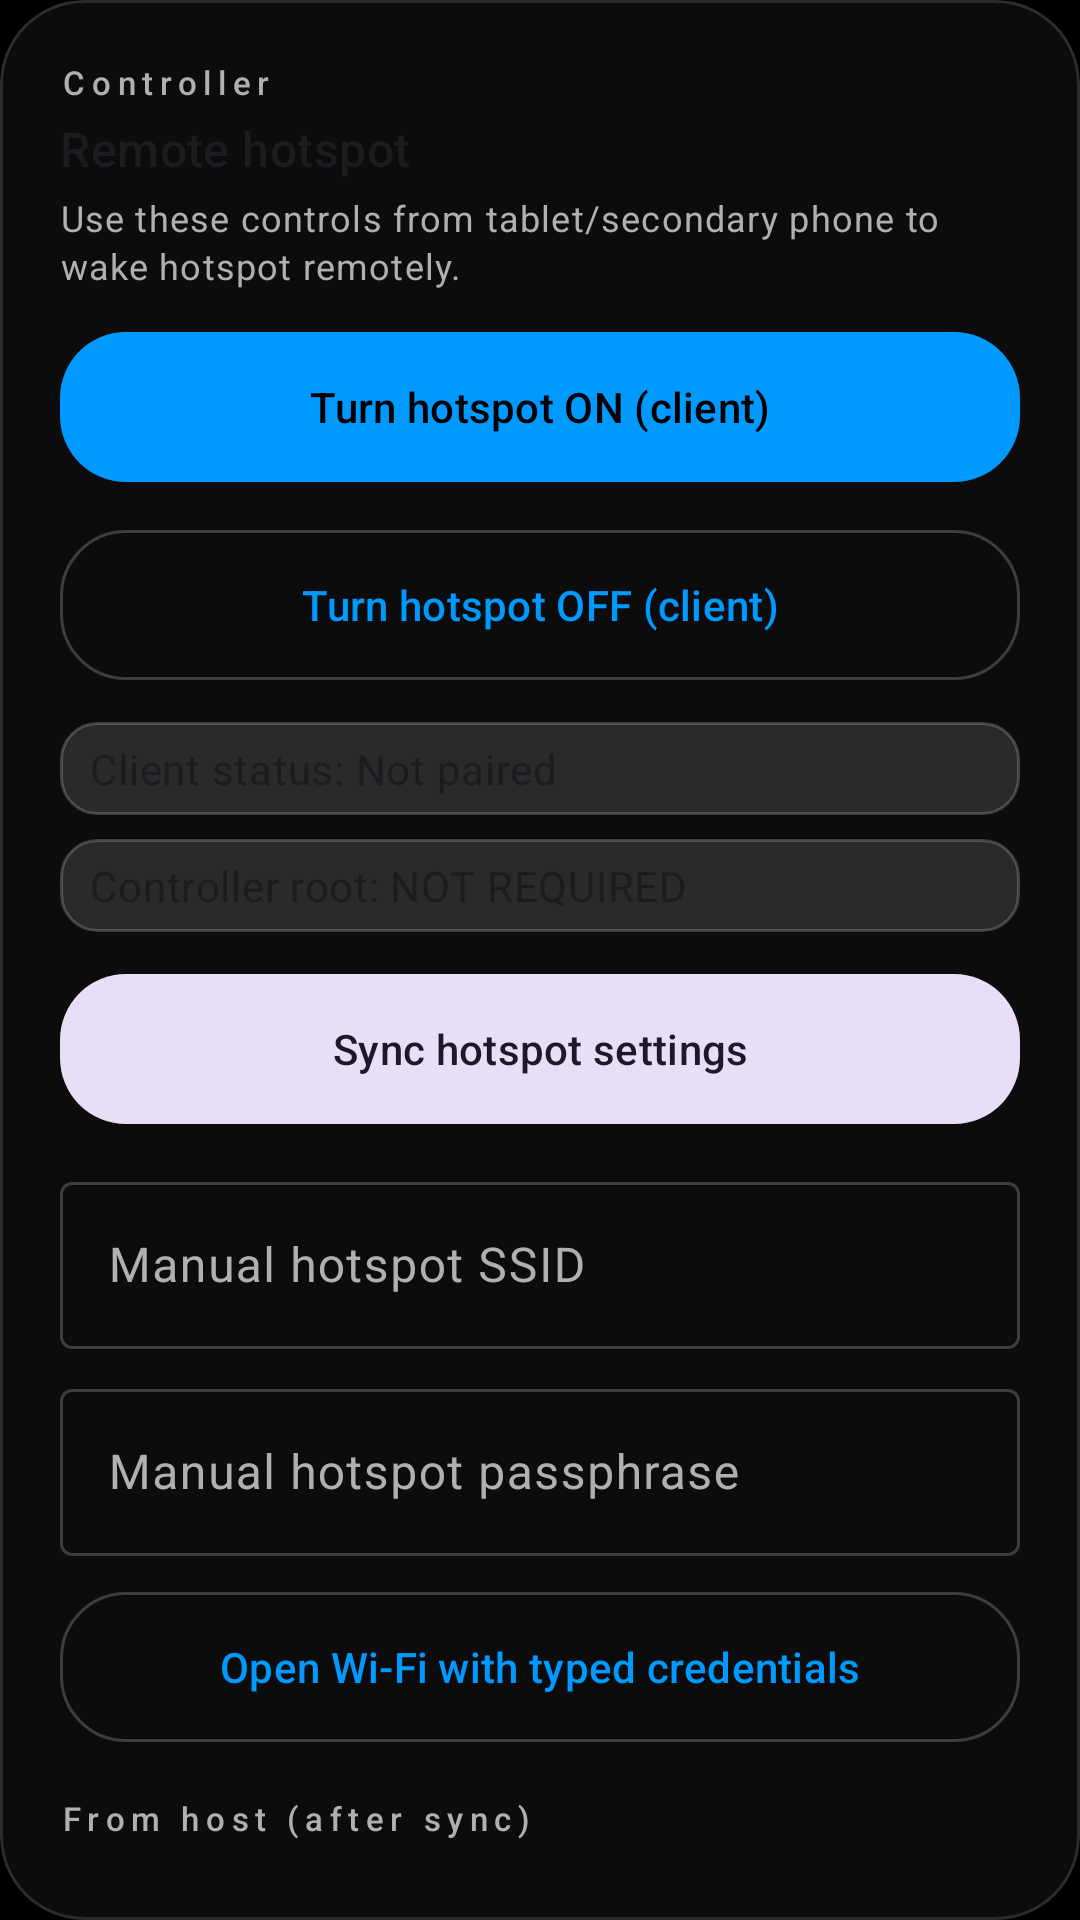

Write the Android layout XML for this screen, with the resource values it uses.
<!-- AndroidManifest.xml: application theme Theme.InstantHotspot -->
<!-- res/layout/include_ih_controller_hotspot.xml -->
<?xml version="1.0" encoding="utf-8"?>
<com.google.android.material.card.MaterialCardView xmlns:android="http://schemas.android.com/apk/res/android"
    xmlns:app="http://schemas.android.com/apk/res-auto"
    android:layout_width="match_parent"
    android:layout_height="wrap_content"
    app:cardBackgroundColor="?attr/colorSurfaceContainerLow"
    app:cardCornerRadius="@dimen/ih_card_corner"
    app:cardElevation="0dp"
    app:strokeColor="?attr/colorOutlineVariant"
    app:strokeWidth="1dp">

    <LinearLayout
        android:layout_width="match_parent"
        android:layout_height="wrap_content"
        android:orientation="vertical"
        android:padding="@dimen/ih_card_inner_pad">

        <TextView
            style="@style/Widget.IH.Overline"
            android:layout_width="match_parent"
            android:layout_height="wrap_content"
            android:text="@string/m3_panel_controller" />

        <TextView
            style="@style/TextAppearance.Material3.TitleMedium"
            android:layout_width="match_parent"
            android:layout_height="wrap_content"
            android:layout_marginTop="4dp"
            android:text="@string/m3_controller_remote_hotspot" />

        <TextView
            style="@style/TextAppearance.Material3.BodySmall"
            android:layout_width="match_parent"
            android:layout_height="wrap_content"
            android:layout_marginTop="4dp"
            android:text="@string/controller_section_hint"
            android:textColor="?attr/colorOnSurfaceVariant" />

        <com.google.android.material.button.MaterialButton
            android:id="@+id/btnClientHotspotOn"
            style="@style/Widget.InstantHotspot.Button.Expressive"
            android:layout_width="match_parent"
            android:layout_height="wrap_content"
            android:layout_marginTop="10dp"
            android:text="@string/client_hotspot_on" />

        <com.google.android.material.button.MaterialButton
            android:id="@+id/btnClientHotspotOff"
            style="@style/Widget.InstantHotspot.Button.Expressive.Outlined"
            android:layout_width="match_parent"
            android:layout_height="wrap_content"
            android:layout_marginTop="8dp"
            android:text="@string/client_hotspot_off" />

        <TextView
            android:id="@+id/clientConnectionStatusText"
            style="@style/TextAppearance.Material3.BodyMedium"
            android:layout_width="match_parent"
            android:layout_height="wrap_content"
            android:layout_marginTop="10dp"
            android:background="@drawable/bg_status_pill"
            android:text="@string/client_status_not_paired" />

        <TextView
            style="@style/TextAppearance.Material3.BodyMedium"
            android:layout_width="match_parent"
            android:layout_height="wrap_content"
            android:layout_marginTop="8dp"
            android:background="@drawable/bg_status_pill"
            android:text="@string/client_root_not_required" />

        <com.google.android.material.button.MaterialButton
            android:id="@+id/btnClientSyncConfig"
            style="@style/Widget.InstantHotspot.Button.Expressive.Tonal"
            android:layout_width="match_parent"
            android:layout_height="wrap_content"
            android:layout_marginTop="10dp"
            android:text="@string/client_sync_hotspot_config" />

        <com.google.android.material.textfield.TextInputLayout
            style="@style/Widget.Material3.TextInputLayout.OutlinedBox"
            android:layout_width="match_parent"
            android:layout_height="wrap_content"
            android:layout_marginTop="10dp"
            android:hint="@string/manual_hotspot_ssid">

            <com.google.android.material.textfield.TextInputEditText
                android:id="@+id/manualSsidInput"
                android:layout_width="match_parent"
                android:layout_height="wrap_content"
                android:inputType="textNoSuggestions"
                android:maxLines="1" />
        </com.google.android.material.textfield.TextInputLayout>

        <com.google.android.material.textfield.TextInputLayout
            style="@style/Widget.Material3.TextInputLayout.OutlinedBox"
            android:layout_width="match_parent"
            android:layout_height="wrap_content"
            android:layout_marginTop="8dp"
            android:hint="@string/manual_hotspot_password">

            <com.google.android.material.textfield.TextInputEditText
                android:id="@+id/manualPasswordInput"
                android:layout_width="match_parent"
                android:layout_height="wrap_content"
                android:inputType="textPassword"
                android:maxLines="1" />
        </com.google.android.material.textfield.TextInputLayout>

        <com.google.android.material.button.MaterialButton
            android:id="@+id/btnOpenWifiWithManual"
            style="@style/Widget.InstantHotspot.Button.Expressive.Outlined"
            android:layout_width="match_parent"
            android:layout_height="wrap_content"
            android:layout_marginTop="8dp"
            android:text="@string/open_wifi_with_manual" />

        <TextView
            style="@style/Widget.IH.Overline"
            android:layout_width="match_parent"
            android:layout_height="wrap_content"
            android:layout_marginTop="14dp"
            android:text="@string/m3_subheader_host_config" />

        <TextView
            android:id="@+id/clientHotspotConfigText"
            style="@style/TextAppearance.Material3.BodySmall"
            android:layout_width="match_parent"
            android:layout_height="wrap_content"
            android:layout_marginTop="6dp"
            android:text="@string/client_hotspot_config_empty"
            android:textColor="?attr/colorOnSurfaceVariant" />
    </LinearLayout>
</com.google.android.material.card.MaterialCardView>
<!-- resources referenced by this layout -->
<resources>
  <dimen name="ih_card_corner">28dp</dimen>
  <dimen name="ih_card_inner_pad">20dp</dimen>
  <!-- drawable bg_status_pill (drawable) -->
  <?xml version="1.0" encoding="utf-8"?>
  <shape xmlns:android="http://schemas.android.com/apk/res/android" android:shape="rectangle">
      <corners android:radius="12dp" />
      <solid android:color="#1FFFFFFF" />
      <stroke
          android:width="1dp"
          android:color="#33FFFFFF" />
      <padding
          android:left="10dp"
          android:top="6dp"
          android:right="10dp"
          android:bottom="6dp" />
  </shape>
  <string name="client_hotspot_config_empty">After sync, a snapshot of host tether / soft AP info shows here. Keep the host nearby and use Sync below.</string>
  <string name="client_hotspot_off">Turn hotspot OFF (client)</string>
  <string name="client_hotspot_on">Turn hotspot ON (client)</string>
  <string name="client_root_not_required">Controller root: NOT REQUIRED</string>
  <string name="client_status_not_paired">Client status: Not paired</string>
  <string name="client_sync_hotspot_config">Sync hotspot settings</string>
  <string name="controller_section_hint">Use these controls from tablet/secondary phone to wake hotspot remotely.</string>
  <string name="m3_controller_remote_hotspot">Remote hotspot</string>
  <string name="m3_panel_controller">Controller</string>
  <string name="m3_subheader_host_config">From host (after sync)</string>
  <string name="manual_hotspot_password">Manual hotspot passphrase</string>
  <string name="manual_hotspot_ssid">Manual hotspot SSID</string>
  <string name="open_wifi_with_manual">Open Wi-Fi with typed credentials</string>
  <style name="Widget.IH.Overline" parent="TextAppearance.Material3.LabelSmall">
          <item name="android:letterSpacing">0.2</item>
          <item name="android:textColor">?attr/colorOnSurfaceVariant</item>
      </style>
  <style name="Widget.InstantHotspot.Button.Expressive" parent="Widget.Material3.Button">
          <item name="android:minHeight">@dimen/ih_button_min_h</item>
          <item name="android:paddingLeft">20dp</item>
          <item name="android:paddingRight">20dp</item>
          <item name="shapeAppearanceOverlay">@style/ShapeAppearance.InstantHotspot.Button</item>
      </style>
  <style name="Widget.InstantHotspot.Button.Expressive.Outlined" parent="Widget.Material3.Button.OutlinedButton">
          <item name="android:minHeight">@dimen/ih_button_min_h</item>
          <item name="android:paddingLeft">20dp</item>
          <item name="android:paddingRight">20dp</item>
          <item name="shapeAppearanceOverlay">@style/ShapeAppearance.InstantHotspot.Button</item>
      </style>
  <style name="Widget.InstantHotspot.Button.Expressive.Tonal" parent="Widget.Material3.Button.TonalButton">
          <item name="android:minHeight">@dimen/ih_button_min_h</item>
          <item name="android:paddingLeft">20dp</item>
          <item name="android:paddingRight">20dp</item>
          <item name="shapeAppearanceOverlay">@style/ShapeAppearance.InstantHotspot.Button</item>
      </style>
  <dimen name="ih_button_min_h">58dp</dimen>
  <style name="ShapeAppearance.InstantHotspot.Button" parent="ShapeAppearance.Material3.LargeComponent">
          <item name="cornerFamily">rounded</item>
          <item name="cornerSize">@dimen/ih_button_corner</item>
      </style>
  <color name="brand_accent">#0099FF</color>
  <color name="brand_stroke">#33FFFFFF</color>
  <dimen name="ih_button_corner">22dp</dimen>
</resources>
